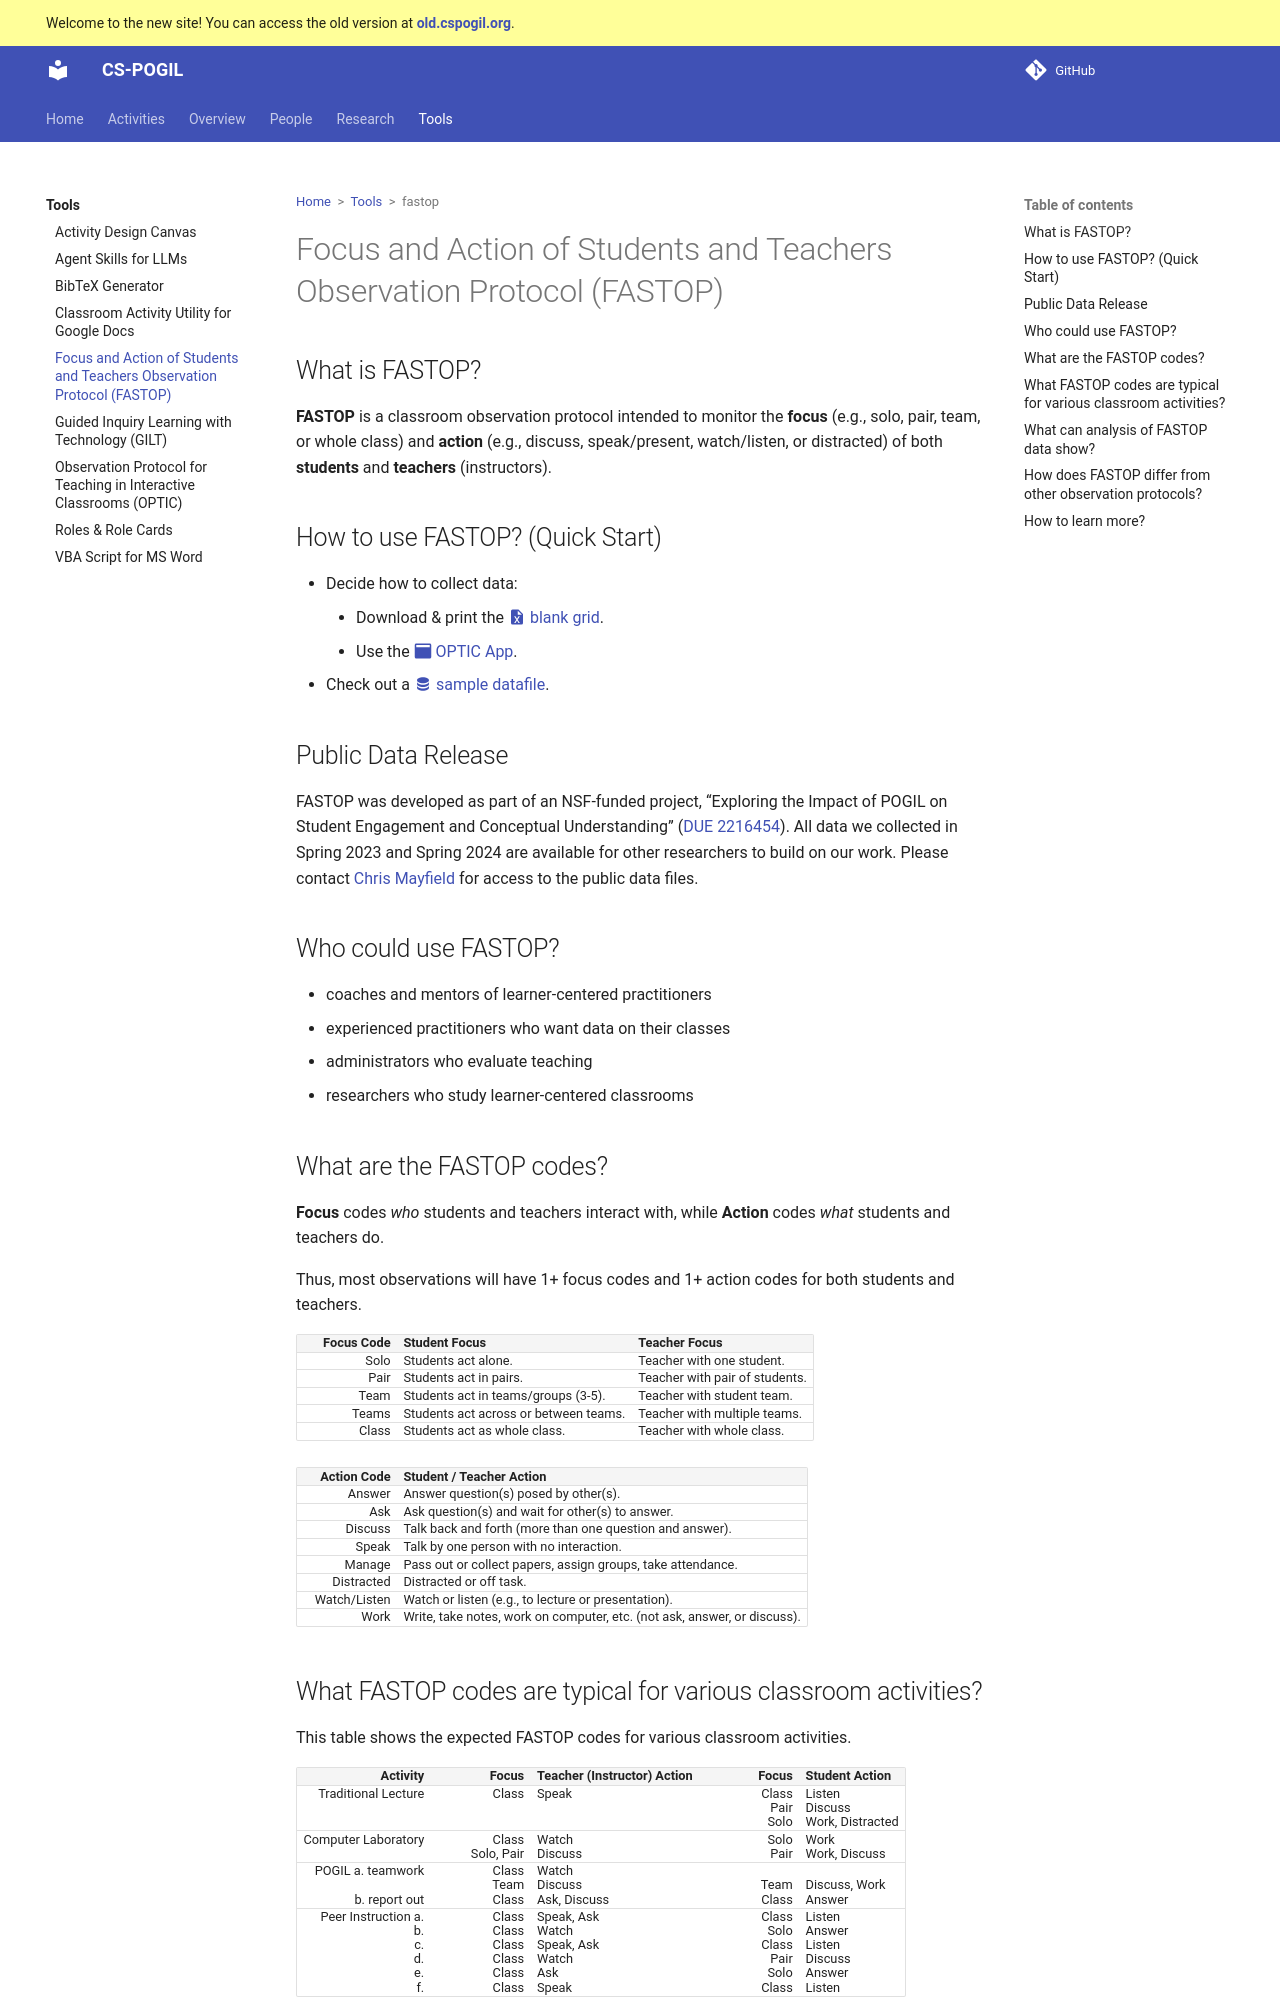

repository: cspogil/cspogil.github.io · page: tools/fastop/index.html · generator: mkdocs

# Focus and Action of Students and Teachers Observation Protocol (FASTOP)

<script src="../../auto-toc.js"></script>


## What is FASTOP?

**FASTOP** is a classroom observation protocol intended to monitor the **focus** (e.g., solo, pair, team, or whole class) and **action** (e.g., discuss, speak/present, watch/listen, or distracted) of both **students** and **teachers** (instructors).


## How to use FASTOP? (Quick Start)

- Decide how to collect data:
    - Download & print the [:material-file-excel: blank grid](img/FASTOP-blank-grid.xlsx).
    - Use the [:material-application: OPTIC App](https://optic.kussmaul.org).
- Check out a [:material-database: sample datafile](). <!-- INCOMPLETE -->


## Public Data Release

FASTOP was developed as part of an NSF-funded project, "Exploring the Impact of POGIL on Student Engagement and Conceptual Understanding" ([DUE 2216454](https://www.nsf.gov/awardsearch/showAward?AWD_ID=2216454)).
All data we collected in Spring 2023 and Spring 2024 are available for other researchers to build on our work.
Please contact Chris Mayfield for access to the public data files.


## Who could use FASTOP?

- coaches and mentors of learner-centered practitioners
- experienced practitioners who want data on their classes
- administrators who evaluate teaching
- researchers who study learner-centered classrooms


## What are the FASTOP codes?

**Focus**  codes *who* students and teachers interact with,
while **Action** codes *what* students and teachers do.

Thus, most observations will have 1+ focus codes and 1+ action codes for both students and teachers.

<div class="compact" markdown> <!-- affects mkdocs but not VSCodium preview -->

|   Focus Code | Student Focus                         | Teacher Focus                    |
| -----------: | ------------------------------------- | ------------------------------   |
|         Solo | Students act alone.                   | Teacher with one student.        |
|         Pair | Students act in pairs.                | Teacher with pair of students.   |
|         Team | Students act in teams/groups (3-5).   | Teacher with student team.       |
|        Teams | Students act across or between teams. | Teacher with multiple teams.     |
|        Class | Students act as whole class.          | Teacher with whole class.        |

|  Action Code | Student / Teacher Action                                                 |
| -----------: | ------------------------------------------------------------------------ |
|       Answer | Answer question(s) posed by other(s).                                    |
|          Ask | Ask question(s) and wait for other(s) to answer.                         |
|      Discuss | Talk back and forth (more than one question and answer).                 |
|        Speak | Talk by one person with no interaction.                                  |
|       Manage | Pass out or collect papers, assign groups, take attendance.              |
|   Distracted | Distracted or off task.                                                  |
| Watch/Listen | Watch or listen (e.g., to lecture or presentation).                      |
|         Work | Write, take notes, work on computer, etc. (not ask, answer, or discuss). |

</div>


## What FASTOP codes are typical for various classroom activities?

This table shows the expected FASTOP codes for various classroom activities.

<div class="compact" markdown> <!-- affects mkdocs but not VSCodium preview -->

| Activity                                               | Focus                                                   | Teacher (Instructor) Action                                     | Focus                                                | Student Action                                                 |
| -----------------------------------------------------: | ------------------------------------------------------: | --------------------------------------------------------------- | ---------------------------------------------------: | -------------------------------------------------------------- |
| Traditional Lecture                                    | Class                                                   | Speak                                                           | Class<br/>Pair<br/>Solo                              | Listen<br/>Discuss<br/>Work, Distracted                        |
| Computer Laboratory                                    | Class<br/>Solo, Pair                                    | Watch<br/>Discuss                                               | Solo<br/>Pair                                        | Work<br/>Work, Discuss                                         |
| POGIL a. teamwork<br/><br/>b. report out               | Class<br/>Team <br/>Class                               | Watch<br/>Discuss <br/>Ask, Discuss                             | <br/>Team <br/>Class                                 | <br/>Discuss, Work <br/>Answer                                 |
| Peer Instruction a.<br/>b.<br/>c.<br/>d.<br/>e.<br/>f. | Class<br/>Class<br/>Class<br/>Class<br/>Class<br/>Class | Speak, Ask<br/>Watch<br/>Speak, Ask<br/>Watch<br/>Ask<br/>Speak | Class<br/>Solo<br/>Class<br/>Pair<br/>Solo<br/>Class | Listen<br/>Answer<br/>Listen<br/>Discuss<br/>Answer<br/>Listen |

</div>

See below for a table and plots of FASTOP codes from real classrooms.
